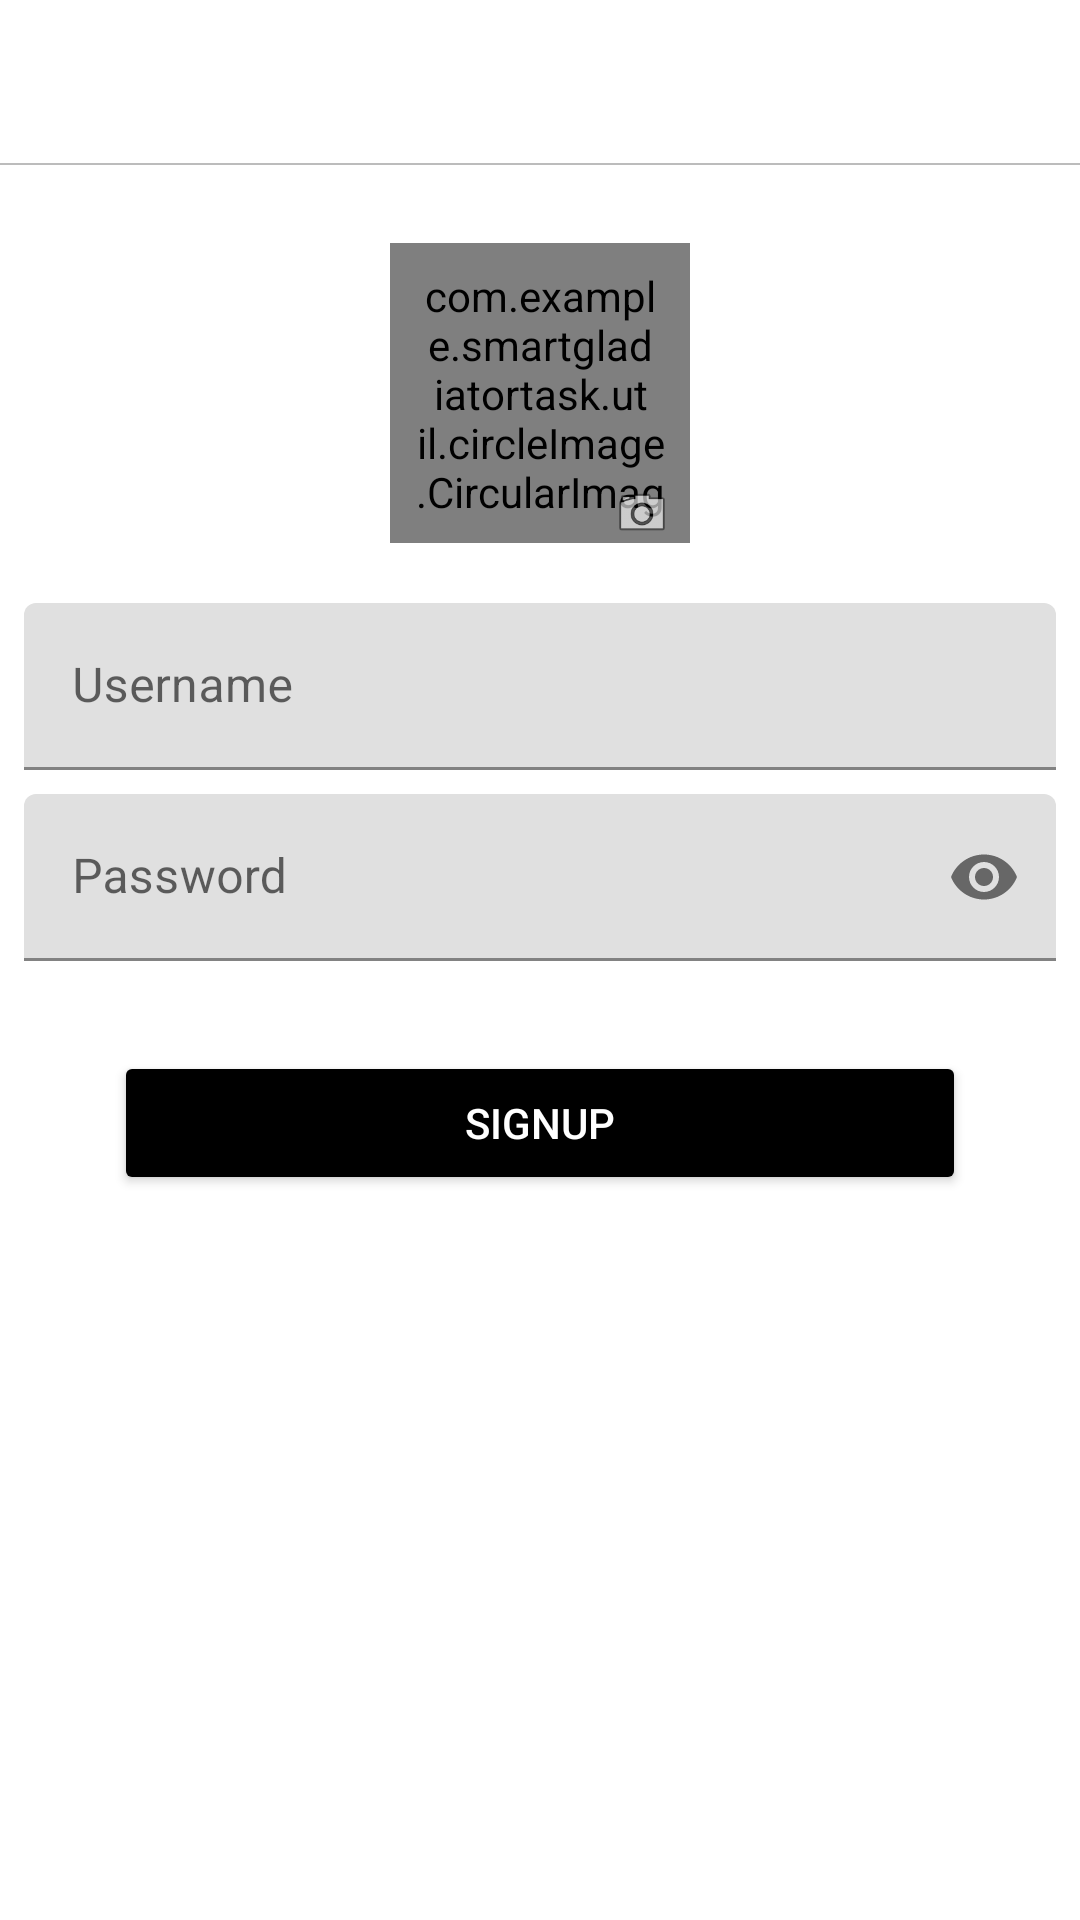

This screen was rendered from an Android layout file. Write that file and the resources it references.
<!-- AndroidManifest.xml: application theme Theme.SmartGladiatorTask -->
<!-- res/layout/activity_sign_up.xml -->
<?xml version="1.0" encoding="utf-8"?>
<layout xmlns:android="http://schemas.android.com/apk/res/android"
    xmlns:app="http://schemas.android.com/apk/res-auto"
    xmlns:tools="http://schemas.android.com/tools">

    <data>

        <variable
            name="dashboardViewModel"
            type="com.example.smartgladiatortask.viewmodel.home.DashboardViewModel" />

        <variable
            name="signupActivity"
            type="com.example.smartgladiatortask.ui.activity.SignUpActivity" />
    </data>

    <androidx.appcompat.widget.LinearLayoutCompat
        android:layout_width="match_parent"
        android:layout_height="match_parent"
        android:orientation="vertical"
        tools:context=".ui.activity.SignUpActivity">

        <androidx.appcompat.widget.Toolbar
            android:id="@+id/toolbar"
            android:layout_width="match_parent"
            android:layout_height="?actionBarSize"
            android:background="@drawable/border_botom">

        </androidx.appcompat.widget.Toolbar>

        <ScrollView
            android:layout_width="match_parent"
            android:layout_height="match_parent">

            <androidx.appcompat.widget.LinearLayoutCompat
                android:layout_width="match_parent"
                android:layout_height="wrap_content"
                android:layout_marginStart="8dp"
                android:layout_marginEnd="8dp"
                android:orientation="vertical">

                <FrameLayout
                    android:layout_width="wrap_content"
                    android:layout_height="wrap_content"
                    android:layout_gravity="center_horizontal"
                    android:layout_marginTop="25dp"
                    android:onClick="@{()->signupActivity.pickImage()}">

                    <com.example.smartgladiatortask.util.circleImage.CircularImageView
                        android:id="@+id/iv_profile_pic"
                        android:layout_width="100dp"
                        android:layout_height="100dp"
                        android:padding="8dp"
                        android:src="@drawable/person_icon"
                        app:siBorderColor="@android:color/darker_gray"
                        app:siBorderWidth="2dp" />

                    <ImageView
                        android:layout_width="wrap_content"
                        android:layout_height="20dp"
                        android:layout_gravity="bottom|right"
                        android:src="@android:drawable/ic_menu_camera" />

                </FrameLayout>


                <com.google.android.material.textfield.TextInputLayout
                    android:layout_width="match_parent"
                    android:layout_height="wrap_content"
                    android:layout_marginTop="20dp">

                    <com.google.android.material.textfield.TextInputEditText
                        android:id="@+id/et_name"
                        android:layout_width="match_parent"
                        android:layout_height="wrap_content"
                        android:hint="Username"
                        android:inputType="text" />

                </com.google.android.material.textfield.TextInputLayout>

                <com.google.android.material.textfield.TextInputLayout
                    android:layout_width="match_parent"
                    android:layout_height="wrap_content"
                    app:passwordToggleEnabled="true"
                    android:layout_marginTop="8dp">

                    <com.google.android.material.textfield.TextInputEditText
                        android:id="@+id/et_password"
                        android:layout_width="match_parent"
                        android:layout_height="wrap_content"
                        android:hint="Password"
                        android:inputType="textPassword" />

                </com.google.android.material.textfield.TextInputLayout>

                <androidx.appcompat.widget.AppCompatButton
                    android:id="@+id/btn_signup"
                    android:layout_width="match_parent"
                    android:layout_height="wrap_content"
                    android:layout_margin="30dp"
                    android:backgroundTint="@android:color/black"
                    android:onClick="@{()->signupActivity.signup()}"
                    android:text="Signup"
                    android:textColor="@android:color/white" />

            </androidx.appcompat.widget.LinearLayoutCompat>

        </ScrollView>


    </androidx.appcompat.widget.LinearLayoutCompat>

</layout>
<!-- resources referenced by this layout -->
<resources>
  <!-- drawable border_botom (drawable) -->
  <?xml version="1.0" encoding="utf-8"?>
  
  <layer-list xmlns:android="http://schemas.android.com/apk/res/android" >
      <item
          android:bottom="1dp"
          android:left="-2dp"
          android:right="-2dp"
          android:top="-2dp">
          <shape android:shape="rectangle" >
              <stroke
                  android:width="0.5dp"
                  android:color="#BCBCBC" />
  
              <solid android:color="#00FFFFFF" />
          </shape>
      </item>
  
  </layer-list>
  <!-- drawable person_icon (drawable-anydpi) -->
  <vector xmlns:android="http://schemas.android.com/apk/res/android"
      android:width="24dp"
      android:height="24dp"
      android:viewportWidth="24"
      android:viewportHeight="24"
      android:tint="#C2C4C4"
      android:alpha="0.8">
    <path
        android:fillColor="@android:color/white"
        android:pathData="M12,12c2.21,0 4,-1.79 4,-4s-1.79,-4 -4,-4 -4,1.79 -4,4 1.79,4 4,4zM12,14c-2.67,0 -8,1.34 -8,4v2h16v-2c0,-2.66 -5.33,-4 -8,-4z"/>
  </vector>
  <style name="Theme.SmartGladiatorTask" parent="Theme.MaterialComponents.DayNight.NoActionBar">
          
          <item name="colorPrimary">@color/purple_500</item>
          <item name="colorPrimaryVariant">@color/purple_700</item>
          <item name="colorOnPrimary">@color/purple_700</item>
          
          <item name="colorSecondary">@color/teal_200</item>
          <item name="colorSecondaryVariant">@color/teal_700</item>
          <item name="colorOnSecondary">@color/black</item>
          
          <item name="android:statusBarColor" tools:targetApi="l">?attr/colorPrimaryVariant</item>
          
      </style>
  <color name="purple_500">#FF6200EE</color>
  <color name="purple_700">#FF3700B3</color>
  <color name="teal_200">#FF03DAC5</color>
  <color name="teal_700">#FF018786</color>
  <color name="black">#FF000000</color>
</resources>
